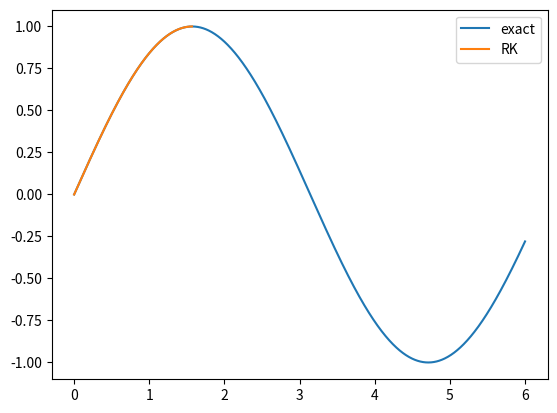

Here is the Python script that generated this plot:
#!/usr/bin/env python-sirius

import numpy as np
import matplotlib.pyplot as plt


lista_t = []
lista_x = []

t = 0
x = 0
print(f't:{t:09.6f} x:{x:+09.3f}')

lista_t.append(t)
lista_x.append(x)

dt = 0.001  # [s]
while t < 6:
    # x = x + 2 * t * dt
    x = x + dt*np.sqrt(1-x**2)
    t = t + dt
    lista_t.append(t)
    lista_x.append(x)
    print(f't:{t:09.6f} x:{x:+09.3f}')


te = np.linspace(0, 6, 1000)
xe = np.sin(te)

plt.plot(te, xe, label='exact')
plt.plot(lista_t, lista_x, '-', label='RK')
plt.legend()
plt.show()


